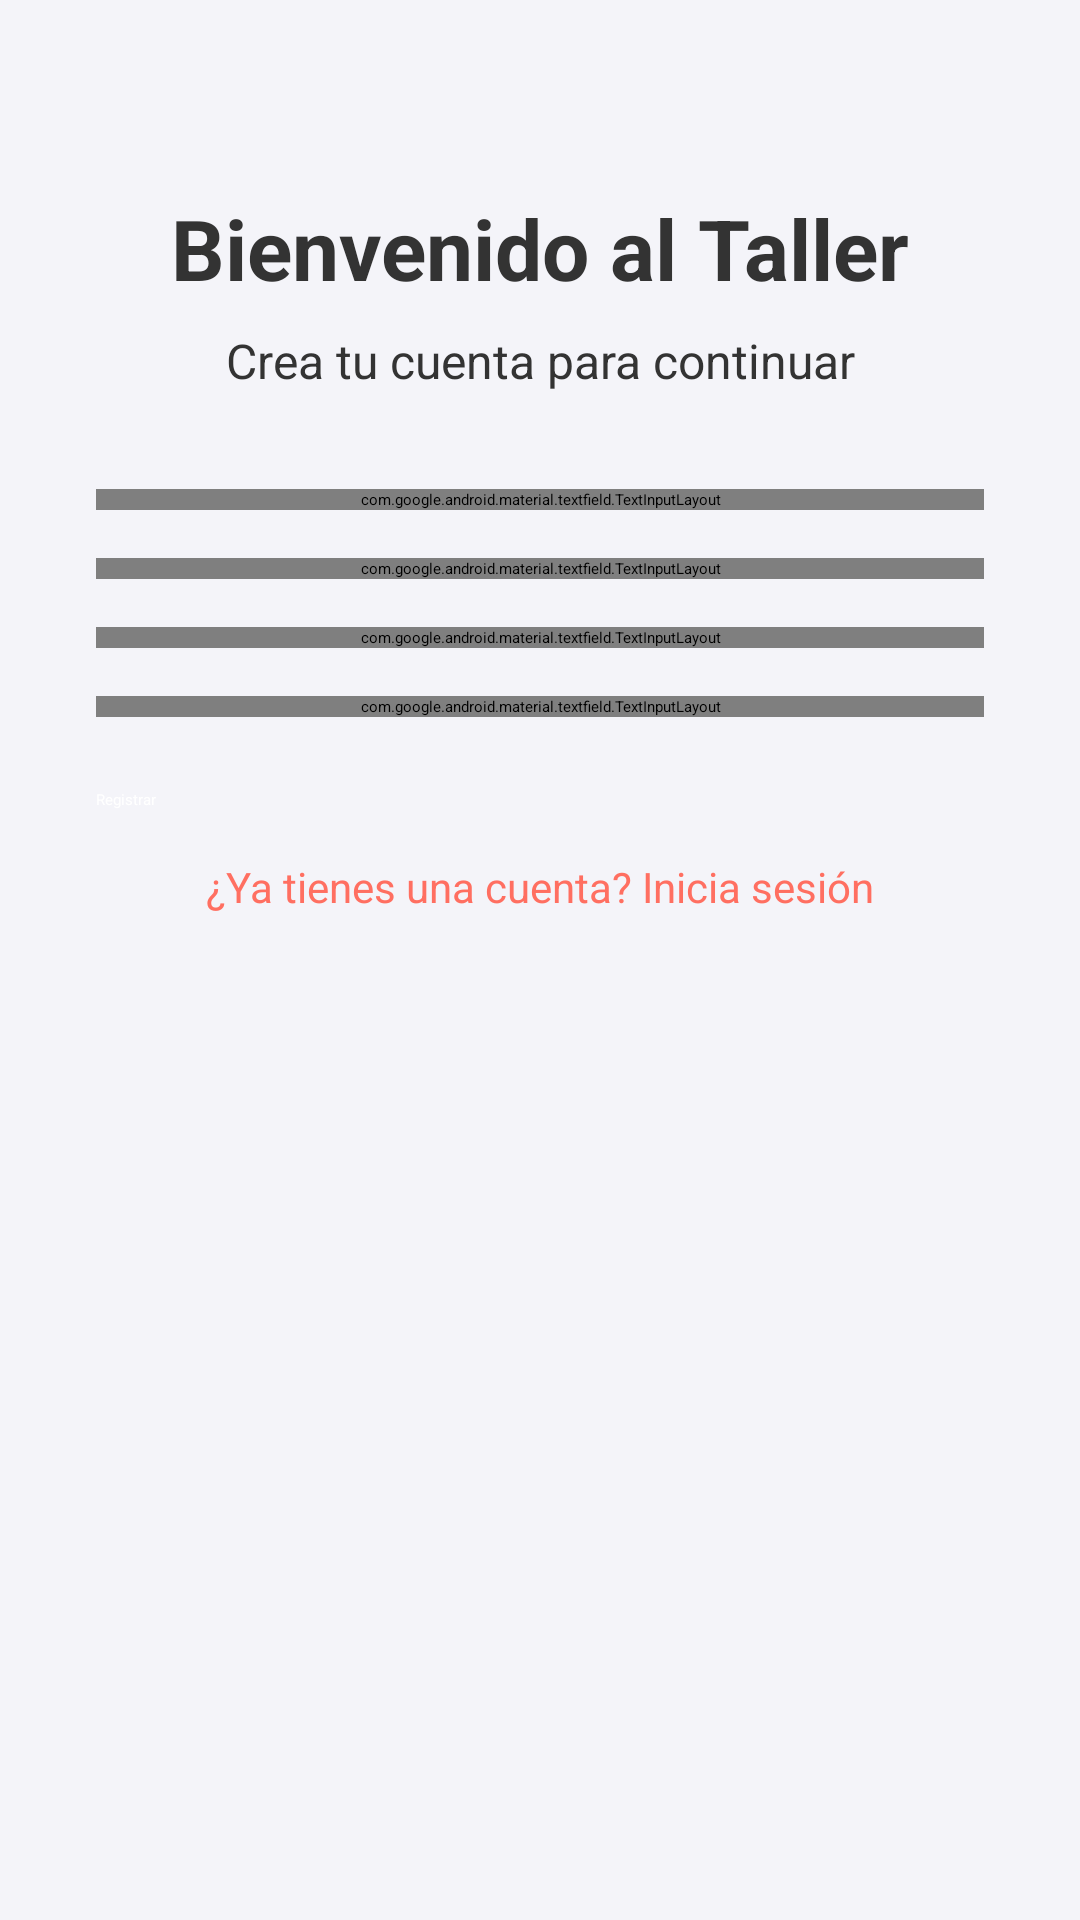

Here is an Android app screen rendered from its layout file. Give the layout XML and the strings, colors and styles it references.
<!-- AndroidManifest.xml: application theme Theme.Taller2 -->
<!-- res/layout/activity_registro.xml -->
<androidx.constraintlayout.widget.ConstraintLayout
    xmlns:android="http://schemas.android.com/apk/res/android"
    xmlns:app="http://schemas.android.com/apk/res-auto"
    android:layout_width="match_parent"
    android:layout_height="match_parent"
    android:padding="32dp"
    android:background="@color/colorPrimary">

    
    <TextView
        android:id="@+id/registerTitle"
        android:layout_width="wrap_content"
        android:layout_height="wrap_content"
        android:text="@string/titulo_register"
        android:textSize="28sp"
        android:textStyle="bold"
        android:textColor="@color/colorTextPrimary"
        app:layout_constraintTop_toTopOf="parent"
        app:layout_constraintStart_toStartOf="parent"
        app:layout_constraintEnd_toEndOf="parent"
        android:layout_marginTop="32dp"/>

    
    <TextView
        android:id="@+id/descriptionText"
        android:layout_width="wrap_content"
        android:layout_height="wrap_content"
        android:text="@string/subtitulo_register"
        android:textSize="16sp"
        android:textColor="@color/colorTextPrimary"
        app:layout_constraintTop_toBottomOf="@id/registerTitle"
        app:layout_constraintStart_toStartOf="parent"
        app:layout_constraintEnd_toEndOf="parent"
        android:layout_marginTop="8dp"/>

    
    <com.google.android.material.textfield.TextInputLayout
        android:id="@+id/nameInputLayout"
        android:layout_width="0dp"
        android:layout_height="wrap_content"
        android:hint="@string/nombre_completo"
        app:layout_constraintTop_toBottomOf="@id/descriptionText"
        app:layout_constraintStart_toStartOf="parent"
        app:layout_constraintEnd_toEndOf="parent"
        android:layout_marginTop="32dp">

        <com.google.android.material.textfield.TextInputEditText
            android:id="@+id/nameEditText"
            android:layout_width="match_parent"
            android:layout_height="wrap_content"
            android:inputType="textPersonName"
            android:textColor="@color/colorTextPrimary"
            android:textColorHint="@color/colorHint"/>
    </com.google.android.material.textfield.TextInputLayout>

    
    <com.google.android.material.textfield.TextInputLayout
        android:id="@+id/emailInputLayout"
        android:layout_width="0dp"
        android:layout_height="wrap_content"
        android:hint="@string/correo"
        app:layout_constraintTop_toBottomOf="@id/nameInputLayout"
        app:layout_constraintStart_toStartOf="parent"
        app:layout_constraintEnd_toEndOf="parent"
        android:layout_marginTop="16dp">

        <com.google.android.material.textfield.TextInputEditText
            android:id="@+id/emailEditText"
            android:layout_width="match_parent"
            android:layout_height="wrap_content"
            android:inputType="textEmailAddress"
            android:textColor="@color/colorTextPrimary"
            android:textColorHint="@color/colorHint"/>
    </com.google.android.material.textfield.TextInputLayout>

    
    <com.google.android.material.textfield.TextInputLayout
        android:id="@+id/passwordInputLayout"
        android:layout_width="0dp"
        android:layout_height="wrap_content"
        android:hint="@string/contrasena"
        app:layout_constraintTop_toBottomOf="@id/emailInputLayout"
        app:layout_constraintStart_toStartOf="parent"
        app:layout_constraintEnd_toEndOf="parent"
        android:layout_marginTop="16dp"
        app:passwordToggleEnabled="true">

        <com.google.android.material.textfield.TextInputEditText
            android:id="@+id/passwordEditText"
            android:layout_width="match_parent"
            android:layout_height="wrap_content"
            android:inputType="textPassword"
            android:textColor="@color/colorTextPrimary"
            android:textColorHint="@color/colorHint"/>
    </com.google.android.material.textfield.TextInputLayout>

    
    <com.google.android.material.textfield.TextInputLayout
        android:id="@+id/confirmPasswordInputLayout"
        android:layout_width="0dp"
        android:layout_height="wrap_content"
        android:hint="@string/confirmar_contrasena"
        app:layout_constraintTop_toBottomOf="@id/passwordInputLayout"
        app:layout_constraintStart_toStartOf="parent"
        app:layout_constraintEnd_toEndOf="parent"
        android:layout_marginTop="16dp"
        app:passwordToggleEnabled="true">

        <com.google.android.material.textfield.TextInputEditText
            android:id="@+id/confirmPasswordEditText"
            android:layout_width="match_parent"
            android:layout_height="wrap_content"
            android:inputType="textPassword"
            android:textColor="@color/colorTextPrimary"
            android:textColorHint="@color/colorHint"/>
    </com.google.android.material.textfield.TextInputLayout>

    
    <Button
        android:id="@+id/registerButton"
        android:layout_width="0dp"
        android:layout_height="wrap_content"
        android:text="@string/registrar"
        android:backgroundTint="@color/colorAccent"
        android:textColor="@color/white"
        app:layout_constraintTop_toBottomOf="@id/confirmPasswordInputLayout"
        app:layout_constraintStart_toStartOf="parent"
        app:layout_constraintEnd_toEndOf="parent"
        android:layout_marginTop="24dp"
        android:layout_marginBottom="16dp"/>

    
    <TextView
        android:id="@+id/loginTextView"
        android:layout_width="wrap_content"
        android:layout_height="wrap_content"
        android:text="@string/enlace_inicio"
        android:textColor="@color/colorAccent"
        android:textSize="14sp"
        app:layout_constraintTop_toBottomOf="@id/registerButton"
        app:layout_constraintStart_toStartOf="parent"
        app:layout_constraintEnd_toEndOf="parent"
        android:layout_marginTop="16dp"/>
</androidx.constraintlayout.widget.ConstraintLayout>
<!-- resources referenced by this layout -->
<resources>
  <color name="colorAccent">#FF6F61</color>
  <color name="colorHint">#A3A3A3</color>
  <color name="colorPrimary">#F4F4F9</color>
  <color name="colorTextPrimary">#333333</color>
  <color name="white">#FFFFFFFF</color>
  <string name="confirmar_contrasena">Confirmar Contraseña</string>
  <string name="contrasena">Contraseña</string>
  <string name="correo">Correo Electrónico</string>
  <string name="enlace_inicio">¿Ya tienes una cuenta? Inicia sesión</string>
  <string name="nombre_completo">Nombre Completo</string>
  <string name="registrar">Registrar</string>
  <string name="subtitulo_register">Crea tu cuenta para continuar</string>
  <string name="titulo_register">Bienvenido al Taller</string>
</resources>
